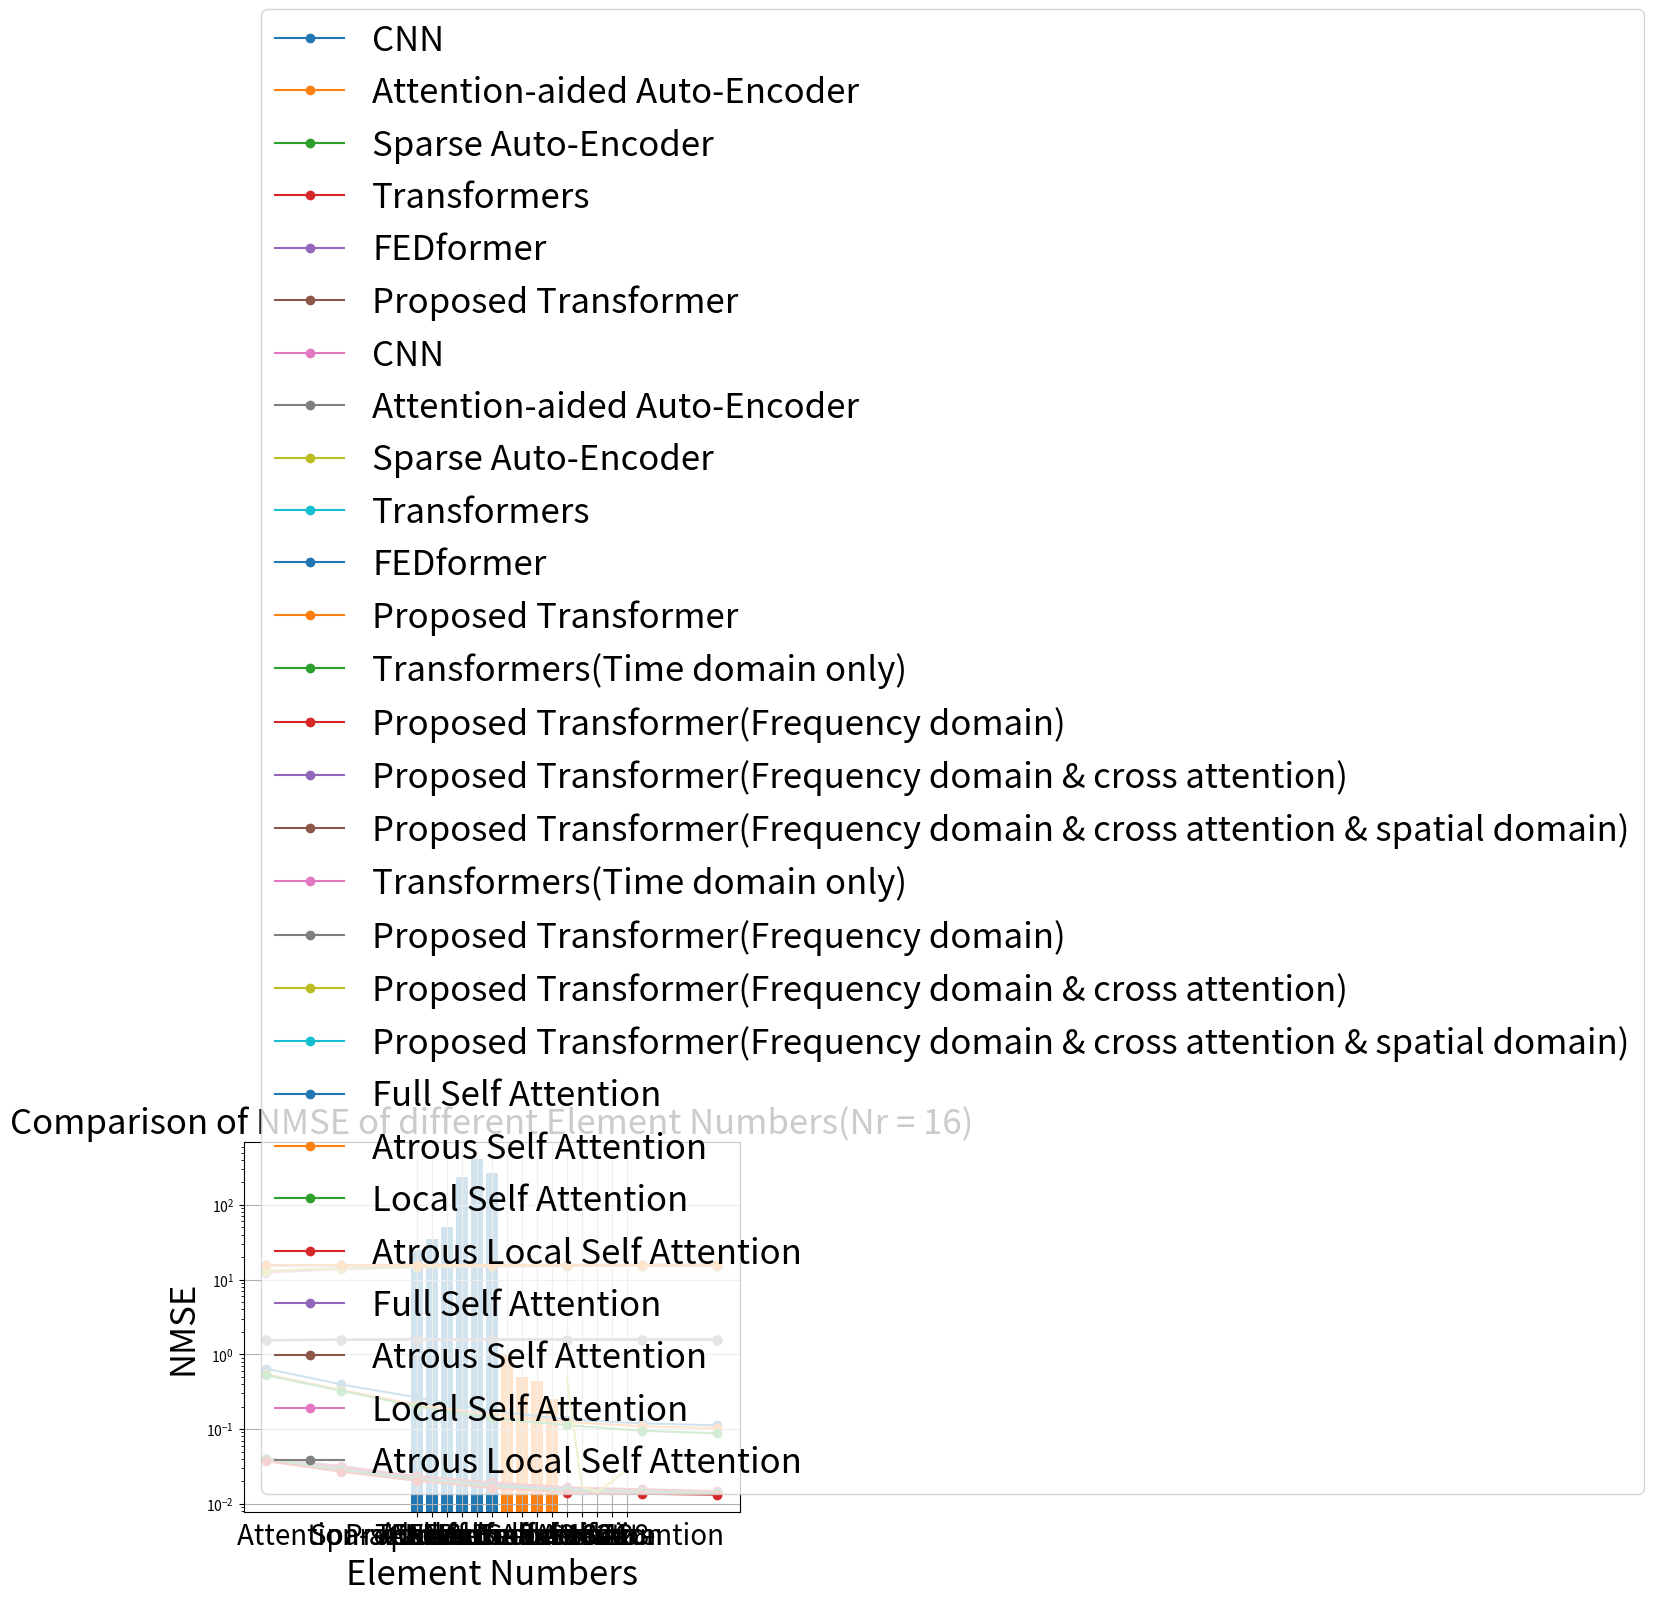

Write Python code to recreate this figure.
import matplotlib.pyplot as plt
import math

fontsize = 25

# data
x = [-10, -5, 0, 5, 10, 15, 20]
# CNN, epochs = 200, lr = 0.0001, batch_size = 32
y1 = [0.6419357114932095, 0.3948697806398535, 0.2653386565881674, 0.17596123561662536, 0.13396011468502073, 0.11912793777809844, 0.11196449103168699]

# Transformers(Encoder * 2 + Decoder * 2), epochs = 200, lr = 0.0001, batch_size = 32
# reshape type = (Nr, Nt, channel)
# 自己寫的 multi-head attention
y2 = [0.040231116116046906, 0.030061252415180206, 0.02286352589726448, 0.018579063937067986, 0.016204895451664925, 0.015272018499672413, 0.014378390274941921]

# Transformers(Encoder * 2 + Decoder * 2, (16 * 32 * 4)), epochs = 200, lr = 0.0001, batch_size = 32
# 自己寫的 multi-head self attention, full attention
# encoder ff layer 用 Conv1D, decoder ff layer 用 ffn
# modality-aware transformers
y3 = [0.039645493030548096, 0.02848387509584427, 0.02177749201655388, 0.017665809020400047, 0.015258733183145523, 0.01451767235994339, 0.013874311000108719]

# DAECNNATT
y4 = [0.5412381862428629, 0.33254079647163465, 0.2115293457419186, 0.1564142778360277, 0.12438449687660279, 0.10890364229279535, 0.10238436697803815]

# SPARSEMATTDAE
y5 = [0.5238966308505519, 0.32426746977979914, 0.20119746725457452, 0.13996944454347623, 0.11280704789072017, 0.09475028820637019, 0.08761300950468075]

# FEDformer
y6 = [0.04003031924366951, 0.032262492924928665, 0.023152129724621773, 0.017859801650047302, 0.01619112305343151, 0.014731141738593578, 0.014243846759200096]

# set y-axis to log scale
plt.yscale('log', base=2)

# draw
plt.plot(x, y1, marker='o', label='CNN')
plt.plot(x, y4, marker='o', label='Attention-aided Auto-Encoder')
plt.plot(x, y5, marker='o', label='Sparse Auto-Encoder')
plt.plot(x, y2, marker='o', label='Transformers')
plt.plot(x, y6, marker='o', label='FEDformer')
plt.plot(x, y3, marker='o', label='Proposed Transformer')


# add title and axis labels
plt.title('Comparison of NMSE of CNN and Transformers and Proposed Transformer', fontsize=fontsize)
plt.xlabel('SNR (dB)', fontsize=fontsize)
plt.ylabel('NMSE (log scale)', fontsize=fontsize)

# add legend
plt.legend(fontsize=20)

# save the plot
plt.savefig('Comparison of NMSE of CNN and Transformers and Proposed Transformer')

# display the plot
plt.grid(True)
plt.show()
####################################################################################################################
# data
x = [-10, -5, 0, 5, 10, 15, 20]
# CNN, epochs = 200, lr = 0.0001, batch_size = 32
y1 = [12.376030106733767, 13.813554657995969, 14.51362168247246, 14.97759882683261, 15.190586800457142, 15.265055865213462, 15.300884747531022]

# Transformers(Encoder * 2 + Decoder * 2), epochs = 200, lr = 0.0001, batch_size = 32
# reshape type = (Nr, Nt, channel)
# 自己寫的 multi-head attention
y2 = [15.487309683281385, 15.579760882190199, 15.64483701235907, 15.68343480874185, 15.70477877832414, 15.713156822752882, 15.721177762372365]

# Transformers(Encoder * 2 + Decoder * 2, (16 * 32 * 4)), epochs = 200, lr = 0.0001, batch_size = 32
# 自己寫的 multi-head self attention, full attention
# encoder ff layer 用 Conv1D, decoder ff layer 用 ffn
# modality-aware transformers
y3 = [15.49264954985823, 15.594047444695512, 15.65463062254004, 15.691648785427166, 15.713276056208183, 15.719927910290641, 15.725700256494086]

# DAECNNATT
y4 = [12.97931951377382, 14.154661877931208, 14.794740768464427, 15.077112879082799, 15.238707802839244, 15.316166877397217, 15.348662296652947]

# SPARSEMATTDAE
y5 = [13.080715119036215, 14.199338913358442, 14.848096915580719, 15.160305529554883, 15.296675207596744, 15.386621664883695, 15.422020653796265]

# FEDformer
y6 = [15.489140933602904, 15.55980019276288, 15.642233280343834, 15.689904380496367, 15.70490247599874, 15.718012085872813, 15.722385011103668]

# set y-axis to log scale
plt.yscale('log', base=10)

# draw
plt.plot(x, y1, marker='o', label='CNN')
plt.plot(x, y4, marker='o', label='Attention-aided Auto-Encoder')
plt.plot(x, y5, marker='o', label='Sparse Auto-Encoder')
plt.plot(x, y2, marker='o', label='Transformers')
plt.plot(x, y6, marker='o', label='FEDformer')
plt.plot(x, y3, marker='o', label='Proposed Transformer')

y1 = [value / 10 for value in y1]
y2 = [value / 10 for value in y2]
y3 = [value / 10 for value in y3]
y4 = [value / 10 for value in y4]
y5 = [value / 10 for value in y5]
y6 = [value / 10 for value in y6]

# add title and axis labels
plt.title('Comparison of sum rate of CNN and Transformers and Proposed Transformer', fontsize=fontsize)
plt.xlabel('SNR (dB)', fontsize=fontsize)
plt.ylabel('sum rate(bandwith = 1) (log scale)', fontsize=fontsize)

# add legend
plt.legend(fontsize=fontsize)

# save the plot
plt.savefig('Comparison of sum rate of CNN and Transformers and Proposed Transformer')

# display the plot
plt.grid(True)
plt.show()

####################################################################################################################
# 比例值
values = [24.937631607055664, 34.374982595443726, 50.404070138931274, 233.8608410358429, 413.7626326084137, 265.59384655952454]
labels = ['CNN', 'Attention-aided Auto-Encoder', 'Sparse Auto-Encoder', 'Transformers', 'FEDformer', 'Proposed Transformer']

# 创建条形图
plt.bar(labels, values)

plt.xticks(fontsize=12)  # 调整x轴标签字体大小

# 添加标题和标签
plt.title('Comparison of Training Time', fontsize=fontsize)
plt.xlabel('Categories', fontsize=fontsize)
plt.ylabel('Time(s)', fontsize=fontsize)

# save the plot
plt.savefig('Comparison of Training Time')

# 显示图形
plt.show()
####################################################################################################################

# data

# Transformers(Encoder * 2 + Decoder * 2), epochs = 200, lr = 0.0001, batch_size = 32
# reshape type = (Nr, Nt, channel)
# 自己寫的 multi-head attention
y1 = [0.040231116116046906, 0.030061252415180206, 0.02286352589726448, 0.018579063937067986, 0.016204895451664925, 0.015272018499672413, 0.014378390274941921]

# Transformers(Encoder * 2 + Decoder * 2, (16 * 32 * 4)), epochs = 200, lr = 0.0001, batch_size = 32
# 自己寫的 multi-head self attention, full attention
# encoder ff layer 用 Conv1D, decoder ff layer 用 ffn
# modality-aware transformers
y2 = [0.039645493030548096, 0.02848387509584427, 0.02177749201655388, 0.017665809020400047, 0.015258733183145523, 0.01451767235994339, 0.013874311000108719]

# Transformers(Encoder * 2 + Decoder * 2, (16 * 32 * 4)), epochs = 200, lr = 0.0001, batch_size = 32
# 自己寫的 multi-head self attention, full attention
# encoder ff layer 用 ffn, decoder ff layer 用 ffn
# modality-aware transformers
y3 = [0.04003896936774254, 0.02920401655137539, 0.021999454125761986, 0.017966583371162415, 0.01563282497227192, 0.01466186810284853, 0.014185205101966858]

# FEDformer
y6 = [0.04003031924366951, 0.032262492924928665, 0.023152129724621773, 0.017859801650047302, 0.01619112305343151, 0.014731141738593578, 0.014243846759200096]

# Transformers(Encoder * 2 + Decoder * 2, (16 * 32 * 4)), epochs = 200, lr = 0.0001, batch_size = 32
# 自己寫的 multi-head self attention, full attention, no cross attention
# encoder ff layer 用 ffn, decoder ff layer 用 ffn
# modality-aware transformers
y7 = [0.040216702967882156, 0.030808862298727036, 0.02333066239953041, 0.019309449940919876, 0.01656636968255043, 0.015636218711733818, 0.01476007979363203]

# draw
plt.plot(x, y1, marker='o', label='Transformers(Time domain only)')
plt.plot(x, y7, marker='o', label='Proposed Transformer(Frequency domain)')
plt.plot(x, y3, marker='o', label='Proposed Transformer(Frequency domain & cross attention)')
plt.plot(x, y2, marker='o', label='Proposed Transformer(Frequency domain & cross attention & spatial domain)')
# plt.plot(x, y6, marker='o', label='FEDformer')

# set y-axis to log scale
plt.yscale('log', base=2)

# add title and axis labels
plt.title('Comparison of NMSE of Proposed Transformer and Others', fontsize=fontsize)
plt.xlabel('SNR (dB)', fontsize=fontsize)
plt.ylabel('NMSE (log scale)', fontsize=fontsize)

# add legend
plt.legend(fontsize=18)

# save the plot
plt.savefig('Comparison of NMSE of Proposed Transformer and Others')

# display the plot
plt.grid(True)
plt.show()
####################################################################################################################
# data
x = [-10, -5, 0, 5, 10, 15, 20]

# Transformers(Encoder * 2 + Decoder * 2), epochs = 200, lr = 0.0001, batch_size = 32
# reshape type = (Nr, Nt, channel)
# 自己寫的 multi-head attention
y1 = [15.487309683281385, 15.579760882190199, 15.64483701235907, 15.68343480874185, 15.70477877832414, 15.713156822752882, 15.721177762372365]

# Transformers(Encoder * 2 + Decoder * 2, (16 * 32 * 4)), epochs = 200, lr = 0.0001, batch_size = 32
# 自己寫的 multi-head self attention, full attention
# encoder ff layer 用 Conv1D, decoder ff layer 用 ffn
# modality-aware transformers
y2 = [15.49264954985823, 15.594047444695512, 15.65463062254004, 15.691648785427166, 15.713276056208183, 15.719927910290641, 15.725700256494086]

# Transformers(Encoder * 2 + Decoder * 2, (16 * 32 * 4)), epochs = 200, lr = 0.0001, batch_size = 32
# 自己寫的 multi-head self attention, full attention
# encoder ff layer 用 ffn, decoder ff layer 用 ffn
# modality-aware transformers
y3 = [15.48906192608235, 15.587526682731204, 15.652629488346413, 15.688944079251307, 15.709916997359823, 15.718633820350675, 15.722911156969142]

# FEDformer
y6 = [15.489140933602904, 15.55980019276288, 15.642233280343834, 15.689904380496367, 15.70490247599874, 15.718012085872813, 15.722385011103668]

# Transformers(Encoder * 2 + Decoder * 2, (16 * 32 * 4)), epochs = 200, lr = 0.0001, batch_size = 32
# 自己寫的 multi-head self attention, full attention, no cross attention
# encoder ff layer 用 ffn, decoder ff layer 用 ffn
# modality-aware transformers
y7 = [15.487441121434859, 15.572984746486938, 15.6406224579517, 15.676862212688121, 15.701531128715258, 15.709886586782869, 15.717752387349684]

y1 = [value / 10 for value in y1]
y2 = [value / 10 for value in y2]
y3 = [value / 10 for value in y3]
y6 = [value / 10 for value in y6]
y7 = [value / 10 for value in y7]


# draw
plt.plot(x, y1, marker='o', label='Transformers(Time domain only)')
plt.plot(x, y7, marker='o', label='Proposed Transformer(Frequency domain)')
plt.plot(x, y3, marker='o', label='Proposed Transformer(Frequency domain & cross attention)')
plt.plot(x, y2, marker='o', label='Proposed Transformer(Frequency domain & cross attention & spatial domain)')
# plt.plot(x, y6, marker='o', label='FEDformer')

# set y-axis to log scale
plt.yscale('log')

# add title and axis labels
plt.title('Comparison of sum rate of Proposed Transformer and Others', fontsize=fontsize)
plt.xlabel('SNR (dB)', fontsize=fontsize)
plt.ylabel('sum rate(bandwith = 1) (log scale)', fontsize=fontsize)

# add legend
plt.legend(fontsize=18)

# save the plot
plt.savefig('Comparison of sum rate of Proposed Transformer and Others')

# display the plot
plt.grid(True)
plt.show()
####################################################################################################################
# 比例值
values = [1.0, 0.5, 7/16, 4/16]
labels = ['Full Self Attention', 'Atrous Self Attention', 'Local Self Attention', 'Atrous Local Self Attention']

# 创建条形图
plt.bar(labels, values)

plt.xticks(fontsize=20)  # 调整x轴标签字体大小

# 添加标题和标签
plt.title('Comparison of calculation loading ratio of different Sparse Attention and Full Self Attention', fontsize=fontsize)
plt.xlabel('Categories', fontsize=fontsize)
plt.ylabel('Proportion', fontsize=fontsize)

# save the plot
plt.savefig('Comparison of calculation loading ratio of different Sparse Attention and Full Self Attention')

# 显示图形
plt.show()
####################################################################################################################

# data
x = [-10, -5, 0, 5, 10, 15, 20]

# Transformers(Encoder * 2 + Decoder * 2, (16 * 32 * 4)), epochs = 200, lr = 0.0001, batch_size = 32
# 自己寫的 multi-head self attention, full attention
# encoder ff layer 用 Conv1D, decoder ff layer 用 ffn
# modality-aware transformers
y1 = [0.039645493030548096, 0.02848387509584427, 0.02177749201655388, 0.017665809020400047, 0.015258733183145523, 0.01451767235994339, 0.013874311000108719]

# Transformers(Encoder * 2 + Decoder * 2, (16 * 32 * 4)), epochs = 200, lr = 0.0001, batch_size = 32
# 自己寫的 multi-head self attention, atrous_self_attention,
# encoder ff layer 用 Conv1D, decoder ff layer 用 ffn
# modality-aware transformers
y2 = [0.038145072758197784, 0.027047526091337204, 0.02087853103876114, 0.016779784113168716, 0.014481263235211372, 0.01399294938892126, 0.01356890331953764]

# Transformers(Encoder * 2 + Decoder * 2, (16 * 32 * 4)), epochs = 200, lr = 0.0001, batch_size = 32
# 自己寫的 multi-head self attention, Local Self Attention
# encoder ff layer 用 Conv1D, decoder ff layer 用 ffn
# modality-aware transformers
y3 = [0.039379578083753586, 0.028154458850622177, 0.021071387454867363, 0.017013927921652794, 0.014845786616206169, 0.014248121529817581, 0.0137781398370862]

# Transformers(Encoder * 2 + Decoder * 2, (16 * 32 * 4)), epochs = 200, lr = 0.0001, batch_size = 32
# 自己寫的 multi-head self attention, atrous_and_local_self_attention, d = 2, windows = 6
# encoder ff layer 用 Conv1D, decoder ff layer 用 ffn
# modality-aware transformers
y4 = [0.03719576820731163, 0.02675441838800907, 0.02032649889588356, 0.016275744885206223, 0.014112374745309353, 0.01363054383546114, 0.013208819553256035]

# draw
plt.plot(x, y1, marker='o', label='Full Self Attention')
plt.plot(x, y2, marker='o', label='Atrous Self Attention')
plt.plot(x, y3, marker='o', label='Local Self Attention')
plt.plot(x, y4, marker='o', label='Atrous Local Self Attention')


# set y-axis to log scale
plt.yscale('log')

# add title and axis labels
plt.title('Comparison of NMSE of Proposed Transformer of different Sparse Attention', fontsize=fontsize)
plt.xlabel('SNR (dB)', fontsize=fontsize)
plt.ylabel('NMSE (log scale)', fontsize=fontsize)

# add legend
plt.legend(fontsize=fontsize)

# save the plot
plt.savefig('Comparison of NMSE of Proposed Transformer of different Sparse Attention')

# display the plot
plt.grid(True)
plt.show()
####################################################################################################################

# data
x = [-10, -5, 0, 5, 10, 15, 20]

# Transformers(Encoder * 2 + Decoder * 2, (16 * 32 * 4)), epochs = 200, lr = 0.0001, batch_size = 32
# 自己寫的 multi-head self attention, full attention
# encoder ff layer 用 Conv1D, decoder ff layer 用 ffn
# modality-aware transformers
y1 = [15.49264954985823, 15.594047444695512, 15.65463062254004, 15.691648785427166, 15.713276056208183, 15.719927910290641, 15.725700256494086]

# Transformers(Encoder * 2 + Decoder * 2, (16 * 32 * 4)), epochs = 200, lr = 0.0001, batch_size = 32
# 自己寫的 multi-head self attention, atrous_self_attention,
# encoder ff layer 用 Conv1D, decoder ff layer 用 ffn
# modality-aware transformers
y2 = [15.506321704157296, 15.60704432309743, 15.662732238044741, 15.6996133959397, 15.720254642621406, 15.724635949414886, 15.728439669153394]

# Transformers(Encoder * 2 + Decoder * 2, (16 * 32 * 4)), epochs = 200, lr = 0.0001, batch_size = 32
# 自己寫的 multi-head self attention, Local Self Attention
# encoder ff layer 用 Conv1D, decoder ff layer 用 ffn
# modality-aware transformers
y3 = [15.495073466994242, 15.597029174869308, 15.660994609097447, 15.697509075343214, 15.716983071441868, 15.722346618774578, 15.726562977136382]

# Transformers(Encoder * 2 + Decoder * 2, (16 * 32 * 4)), epochs = 200, lr = 0.0001, batch_size = 32
# 自己寫的 multi-head self attention, atrous_and_local_self_attention, d = 2, windows = 6
# encoder ff layer 用 Conv1D, decoder ff layer 用 ffn
# modality-aware transformers
y4 = [15.514965219088664, 15.609695093405547, 15.667704968574576, 15.704142340486547, 15.723564602694648, 15.727886811139943, 15.7316688188335]


y1 = [value / 10 for value in y1]
y2 = [value / 10 for value in y2]
y3 = [value / 10 for value in y3]
y4 = [value / 10 for value in y4]

# draw
plt.plot(x, y1, marker='o', label='Full Self Attention')
plt.plot(x, y2, marker='o', label='Atrous Self Attention')
plt.plot(x, y3, marker='o', label='Local Self Attention')
plt.plot(x, y4, marker='o', label='Atrous Local Self Attention')


# set y-axis to log scale
plt.yscale('log')

# add title and axis labels
plt.title('Comparison of sum rate of Proposed Transformer of different Sparse Attention', fontsize=fontsize)
plt.xlabel('SNR (dB)', fontsize=fontsize)
plt.ylabel('sum rate(bandwith = 1) (log scale)', fontsize=fontsize)

# add legend
plt.legend(fontsize=fontsize)

# save the plot
plt.savefig('Comparison of sum rate of Proposed Transformer of different Sparse Attention')

# display the plot
plt.grid(True)
plt.show()
####################################################################################################################

# 比例值
values = [0.49264954985823, 0.016927558928728104, 0.014378390274941921, 0.019694823771715164, 0.028786765411496162]
labels = ['8', '16', '32', '64', '128']

# 创建条形图
plt.plot(labels, values)

plt.xticks(fontsize=20)  # 调整x轴标签字体大小

# 添加标题和标签
plt.title('Comparison of NMSE of different Element Numbers(Nr = 16)', fontsize=fontsize)
plt.xlabel('Element Numbers', fontsize=fontsize)
plt.ylabel('NMSE', fontsize=fontsize)

# save the plot
plt.savefig('Comparison of NMSE of different Element Numbers(Nr = 16)')

# 显示图形
plt.show()